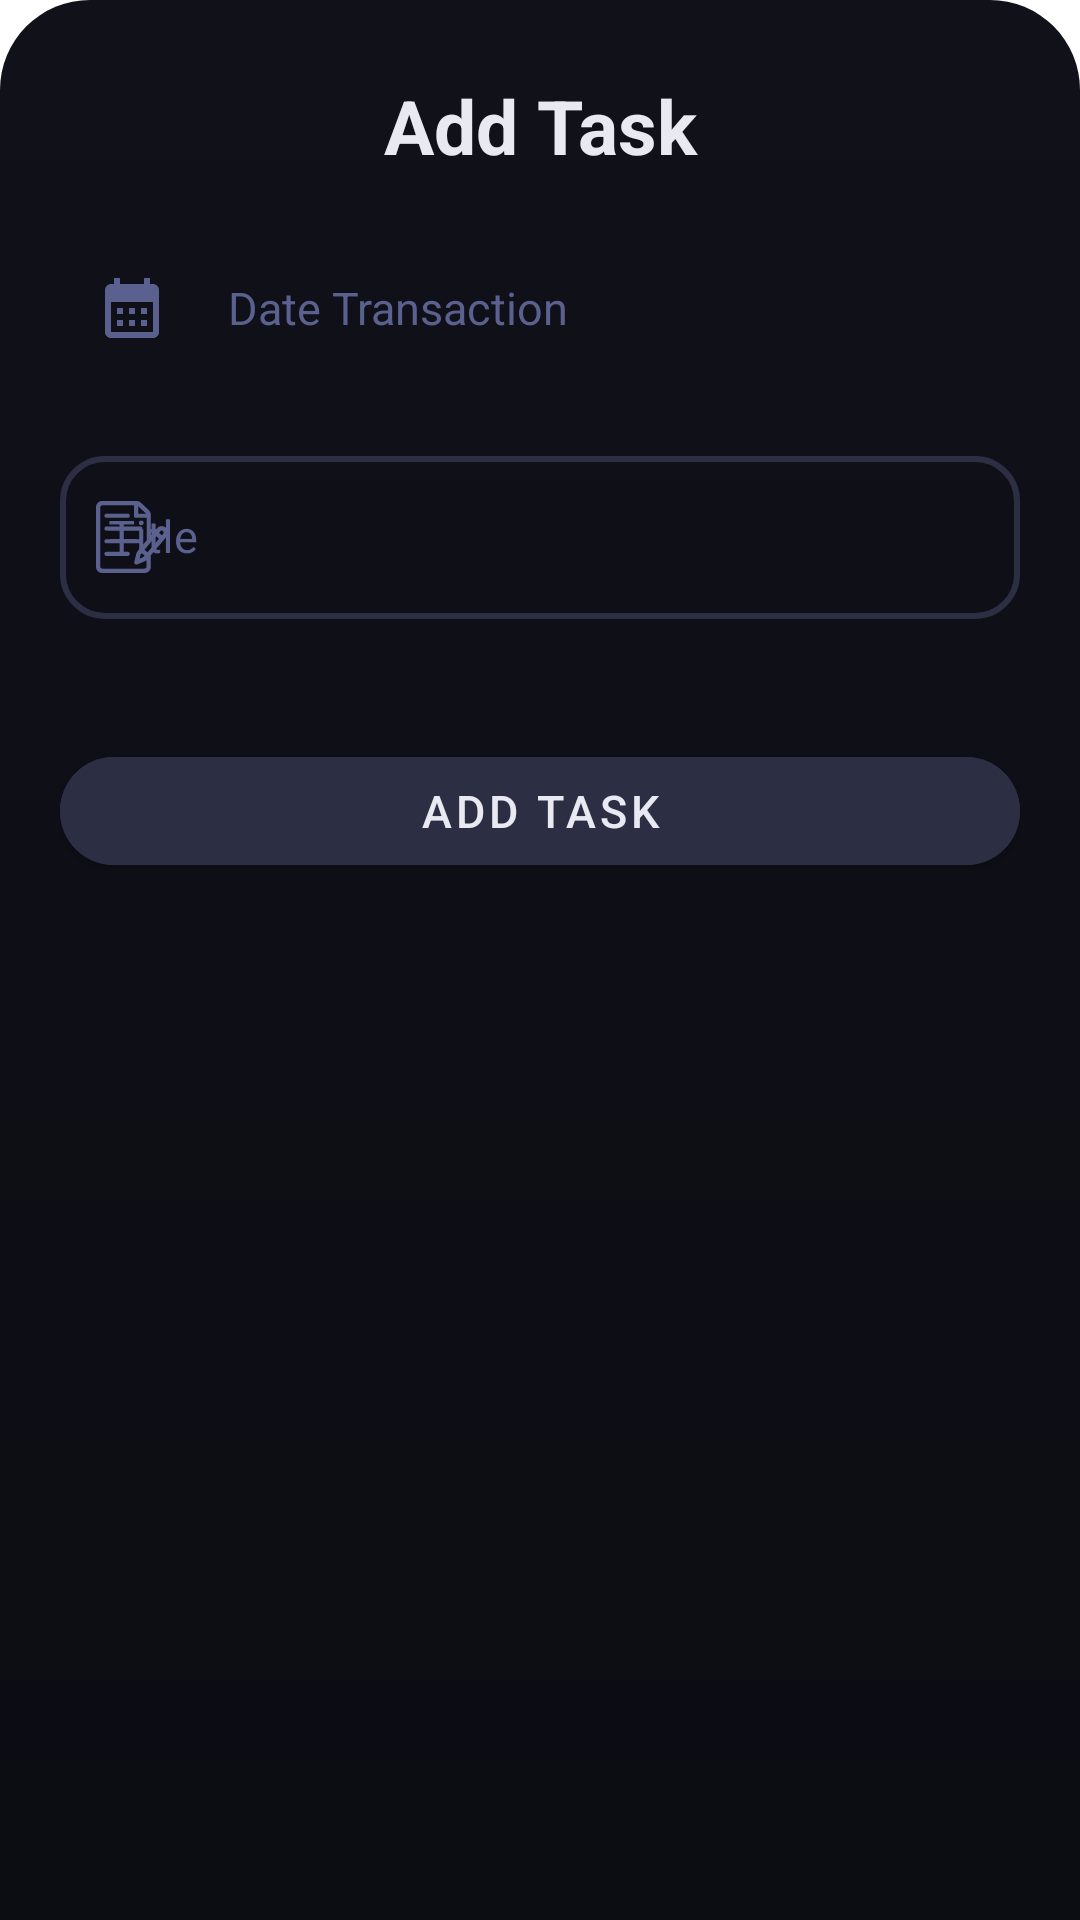

Produce the Android XML layout that renders to this screen, including the resource entries it uses.
<!-- AndroidManifest.xml: application theme Theme.TasKalender -->
<!-- res/layout/todo_list_add_dialog.xml -->
<?xml version="1.0" encoding="utf-8"?>
<LinearLayout xmlns:android="http://schemas.android.com/apk/res/android"
    xmlns:tools="http://schemas.android.com/tools"
    xmlns:app="http://schemas.android.com/apk/res-auto"
    android:orientation="vertical"
    android:layout_width="match_parent"
    android:layout_height="match_parent"
    android:background="@drawable/slide_up_bg">

    <TextView
        android:id="@+id/title_add_transaction"
        android:layout_width="match_parent"
        android:layout_height="wrap_content"
        android:textAlignment="center"
        android:text="Add Task"
        android:textColor="@color/text_color"
        android:layout_marginTop="5dp"
        android:textSize="25dp"
        android:textStyle="bold"
        />

    <com.google.android.material.textfield.TextInputLayout
        style="@style/Widget.MaterialComponents.TextInputLayout.OutlinedBox"
        app:boxCornerRadiusBottomEnd="15dp"
        app:boxCornerRadiusBottomStart="15dp"
        app:boxCornerRadiusTopEnd="15dp"
        app:boxCornerRadiusTopStart="15dp"
        android:id="@+id/dateContainer"
        android:layout_width="match_parent"
        android:layout_height="wrap_content"

        app:hintTextColor="@color/accent_color"
        app:boxStrokeColor="@color/accent_color"
        app:boxStrokeErrorColor="@color/error_color"
        app:boxStrokeWidth="2dp"

        app:helperTextTextColor="@color/error_color"
        app:counterTextColor="@color/text_color"
        app:counterMaxLength="50"

        app:startIconTint="@color/primary_color"
        app:endIconTint="@color/primary_color"
        app:errorIconDrawable="@null"
        android:textColorHint="@color/accent_color"
        android:layout_marginTop="20dp"
        app:prefixTextColor="@color/text_color"
        >

        <LinearLayout
            android:layout_width="match_parent"
            android:layout_height="wrap_content"
            android:orientation="horizontal"
            android:gravity="center_vertical">

            <ImageView
                android:layout_width="24dp"
                android:layout_height="24dp"
                android:layout_margin="12dp"
                android:src="@drawable/ic_launcher_calendar_24"
                android:contentDescription="Date Picker Icon"/>

            <TextView
                android:id="@+id/date"
                android:layout_width="wrap_content"
                android:layout_height="match_parent"
                android:textSize="15dp"
                android:textColor="@color/accent_color"
                android:text="Date Transaction"
                android:layout_marginStart="8dp"
                android:gravity="center_vertical"/>
        </LinearLayout>
    </com.google.android.material.textfield.TextInputLayout>

    <com.google.android.material.textfield.TextInputLayout
        android:id="@+id/titleContainer"
        style="@style/Widget.MaterialComponents.TextInputLayout.OutlinedBox"
        android:layout_width="match_parent"
        android:layout_height="wrap_content"
        android:layout_marginTop="20dp"
        android:textColorHint="@color/accent_color"
        app:boxCornerRadiusBottomEnd="15dp"
        app:boxCornerRadiusBottomStart="15dp"

        app:boxCornerRadiusTopEnd="15dp"
        app:boxCornerRadiusTopStart="15dp"

        app:hintTextColor="@color/accent_color"
        app:boxStrokeColor="@color/accent_color"
        app:boxStrokeErrorColor="@color/error_color"
        app:boxStrokeWidth="2dp"
        app:counterMaxLength="50"

        app:counterTextColor="@color/text_color"
        app:endIconMode="clear_text"
        app:endIconTint="@color/primary_color"
        app:errorIconDrawable="@null"
        app:helperTextTextColor="@color/error_color"
        app:startIconDrawable="@drawable/notes"
        app:startIconTint="@color/accent_color">

        <com.google.android.material.textfield.TextInputEditText
            android:id="@+id/title"
            android:layout_width="match_parent"
            android:layout_height="wrap_content"
            android:hint="Title"
            android:inputType="text"
            android:maxLength="51"
            android:textColor="@color/text_color"
            android:textColorHint="@color/accent_color"

            android:textSize="15dp" />
    </com.google.android.material.textfield.TextInputLayout>

    <Button
        android:id="@+id/addButton"
        android:layout_width="match_parent"
        android:layout_height="wrap_content"
        android:text="Add Task"
        android:textSize="15sp"
        android:layout_marginTop="40dp"
        android:layout_marginBottom="30dp"
        android:backgroundTint="@color/primary_color"
        app:cornerRadius = "20dp"
        />

</LinearLayout>
<!-- resources referenced by this layout -->
<resources>
  <color name="accent_color">#5B618F</color>
  <color name="error_color">#CF6679</color>
  <color name="primary_color">#2C2E44</color>
  <color name="text_color">#E9EAF1</color>
  <!-- drawable ic_launcher_calendar_24 (drawable) -->
  <vector android:height="24dp" android:tint="#5B618F"
      android:viewportHeight="24" android:viewportWidth="24"
      android:width="24dp" xmlns:android="http://schemas.android.com/apk/res/android">
      <path android:fillColor="@android:color/white" android:pathData="M19,4h-1V2h-2v2H8V2H6v2H5C3.89,4 3.01,4.9 3.01,6L3,20c0,1.1 0.89,2 2,2h14c1.1,0 2,-0.9 2,-2V6C21,4.9 20.1,4 19,4zM19,20H5V10h14V20zM9,14H7v-2h2V14zM13,14h-2v-2h2V14zM17,14h-2v-2h2V14zM9,18H7v-2h2V18zM13,18h-2v-2h2V18zM17,18h-2v-2h2V18z"/>
  </vector>
  <!-- drawable notes: vector/xml drawable (drawable, 3416 chars, omitted) -->
  <!-- drawable slide_up_bg (drawable) -->
  <?xml version="1.0" encoding="utf-8"?>
  <shape xmlns:android="http://schemas.android.com/apk/res/android">
      <solid
          android:color="@color/background_color"
          />
      <corners
          android:topRightRadius="30dp"
          android:topLeftRadius="30dp"
          />
  
      <padding
          android:top="20dp"
          android:left="20dp"
          android:right="20dp"
          android:bottom="20dp"
          />
  
      <gradient
          android:startColor="@color/background_color"
          android:endColor="@color/secondary_color"
          android:angle="-90"
          />
  </shape>
  <style name="Theme.TasKalender" parent="Theme.MaterialComponents.DayNight.NoActionBar">
          
          <item name="colorPrimary">@color/primary_color</item>
          <item name="colorPrimaryVariant">@color/primary_color</item>
          <item name="colorOnPrimary">@color/text_color</item>
          
          <item name="colorSecondary">@color/teal_200</item>
          <item name="colorSecondaryVariant">@color/teal_700</item>
          <item name="colorOnSecondary">@color/text_color</item>
          
          <item name="android:statusBarColor">@color/secondary_color</item>
          
      </style>
  <color name="background_color">#101119</color>
  <color name="secondary_color">#0C0D13</color>
  <color name="teal_200">#FF03DAC5</color>
  <color name="teal_700">#FF018786</color>
</resources>
